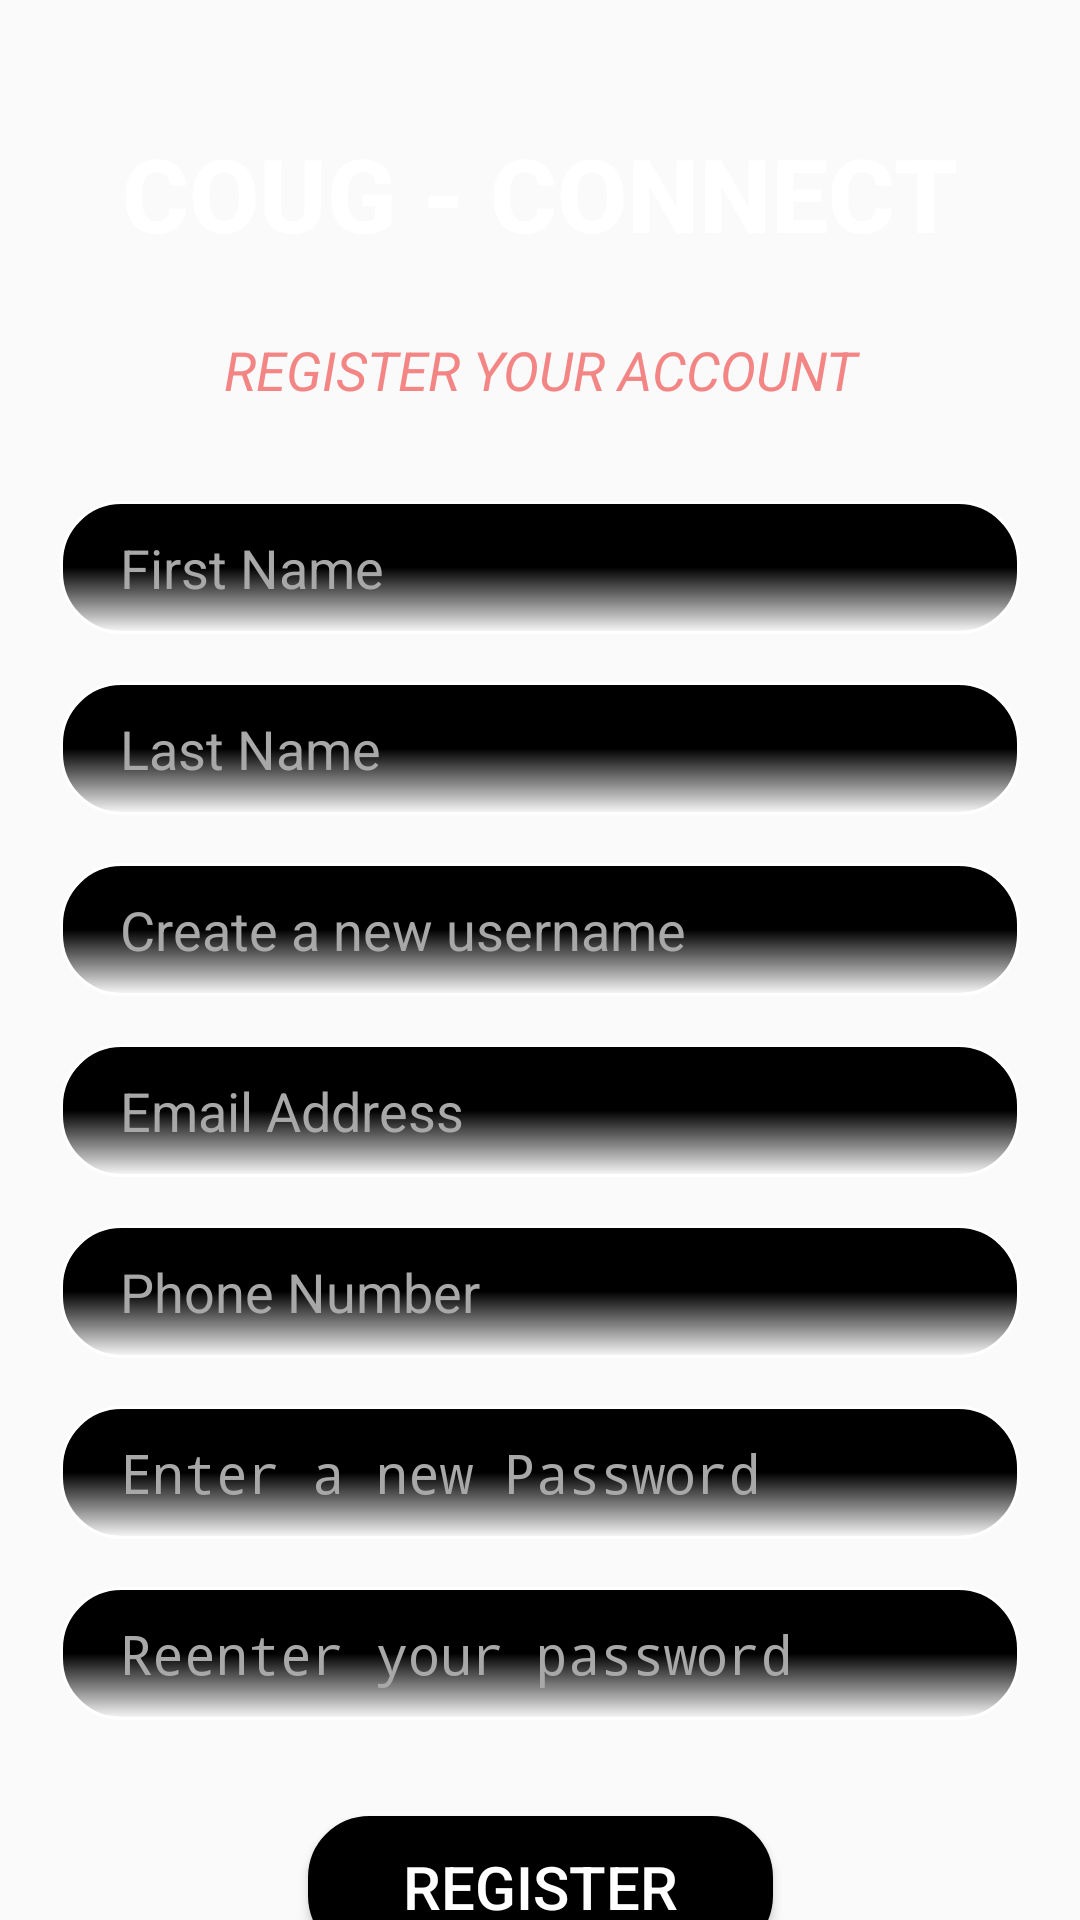

This screen was rendered from an Android layout file. Write that file and the resources it references.
<!-- AndroidManifest.xml: application theme Theme.CougConnect -->
<!-- res/layout/activity_registration.xml -->
<?xml version="1.0" encoding="utf-8"?>
<androidx.constraintlayout.widget.ConstraintLayout xmlns:android="http://schemas.android.com/apk/res/android"
    xmlns:app="http://schemas.android.com/apk/res-auto"
    xmlns:tools="http://schemas.android.com/tools"
    android:layout_width="match_parent"
    android:layout_height="match_parent"
    android:background="@drawable/background"
    tools:context=".registration">

    <TextView
        android:id="@+id/CougConnectLogo"
        android:layout_width="wrap_content"
        android:layout_height="wrap_content"
        android:fontFamily="sans-serif-medium"
        android:text="COUG - CONNECT"
        android:textColor="#FFFFFF"
        android:textSize="34sp"
        android:textStyle="bold"
        app:layout_constraintBottom_toBottomOf="parent"
        app:layout_constraintEnd_toEndOf="parent"
        app:layout_constraintStart_toStartOf="parent"
        app:layout_constraintTop_toTopOf="parent"
        app:layout_constraintVertical_bias="0.06999999" />

    <TextView
        android:id="@+id/registerText"
        android:layout_width="282dp"
        android:layout_height="40dp"
        android:layout_marginTop="24dp"
        android:fontFamily="sans-serif-thin"
        android:text="REGISTER YOUR ACCOUNT"
        android:textAlignment="center"
        android:textColor="#F38585"
        android:textSize="18sp"
        android:textStyle="bold|italic"
        app:layout_constraintBottom_toBottomOf="parent"
        app:layout_constraintEnd_toEndOf="parent"
        app:layout_constraintStart_toStartOf="parent"
        app:layout_constraintTop_toBottomOf="@+id/CougConnectLogo"
        app:layout_constraintVertical_bias="0.0" />

    <EditText
        android:id="@+id/firstName"
        android:layout_width="0dp"
        android:layout_height="wrap_content"
        android:layout_marginStart="20dp"
        android:layout_marginTop="16dp"
        android:layout_marginEnd="20dp"
        android:background="@drawable/input_bg"
        android:ems="10"
        android:hint="First Name"
        android:inputType="text"
        android:paddingLeft="20dp"
        android:paddingTop="10dp"
        android:paddingRight="10dp"
        android:paddingBottom="10dp"
        android:textColor="#FFFFFF"
        android:textColorHint="#A8A8A8"
        app:layout_constraintEnd_toEndOf="parent"
        app:layout_constraintStart_toStartOf="parent"
        app:layout_constraintTop_toBottomOf="@+id/registerText" />

    <EditText
        android:id="@+id/lastName"
        android:layout_width="0dp"
        android:layout_height="wrap_content"
        android:layout_marginTop="16dp"
        android:background="@drawable/input_bg"
        android:ems="10"
        android:hint="Last Name"
        android:inputType="text"
        android:paddingLeft="20dp"
        android:paddingTop="10dp"
        android:paddingRight="10dp"
        android:paddingBottom="10dp"
        android:textColor="#FFFFFF"
        android:textColorHint="#A8A8A8"
        app:layout_constraintEnd_toEndOf="@+id/firstName"
        app:layout_constraintStart_toStartOf="@+id/firstName"
        app:layout_constraintTop_toBottomOf="@+id/firstName" />

    <EditText
        android:id="@+id/userName"
        android:layout_width="0dp"
        android:layout_height="wrap_content"
        android:layout_marginTop="16dp"
        android:background="@drawable/input_bg"
        android:ems="10"
        android:hint="Create a new username"
        android:inputType="text"
        android:paddingLeft="20dp"
        android:paddingTop="10dp"
        android:paddingRight="10dp"
        android:paddingBottom="10dp"
        android:textColor="#FFFFFF"
        android:textColorHint="#A8A8A8"
        app:layout_constraintEnd_toEndOf="@+id/lastName"
        app:layout_constraintStart_toStartOf="@+id/lastName"
        app:layout_constraintTop_toBottomOf="@+id/lastName" />

    <EditText
        android:id="@+id/email"
        android:layout_width="0dp"
        android:layout_height="wrap_content"
        android:layout_marginTop="16dp"
        android:background="@drawable/input_bg"
        android:ems="10"
        android:hint="Email Address"
        android:inputType="text"
        android:paddingLeft="20dp"
        android:paddingTop="10dp"
        android:paddingRight="10dp"
        android:paddingBottom="10dp"
        android:textColor="#FFFFFF"
        android:textColorHint="#A8A8A8"
        app:layout_constraintEnd_toEndOf="@+id/userName"
        app:layout_constraintStart_toStartOf="@+id/userName"
        app:layout_constraintTop_toBottomOf="@+id/userName" />

    <EditText
        android:id="@+id/phoneNumber"
        android:layout_width="0dp"
        android:layout_height="wrap_content"
        android:layout_marginTop="16dp"
        android:background="@drawable/input_bg"
        android:ems="10"
        android:hint="Phone Number"
        android:inputType="text"
        android:paddingLeft="20dp"
        android:paddingTop="10dp"
        android:paddingRight="10dp"
        android:paddingBottom="10dp"
        android:textColor="#FFFFFF"
        android:textColorHint="#A8A8A8"
        app:layout_constraintEnd_toEndOf="@+id/email"
        app:layout_constraintStart_toStartOf="@+id/email"
        app:layout_constraintTop_toBottomOf="@+id/email" />

    <EditText
        android:id="@+id/Password"
        android:layout_width="0dp"
        android:layout_height="wrap_content"
        android:layout_marginTop="16dp"
        android:background="@drawable/input_bg"
        android:ems="10"
        android:hint="Enter a new Password"
        android:inputType="text"
        android:paddingLeft="20dp"
        android:paddingTop="10dp"
        android:paddingRight="10dp"
        android:paddingBottom="10dp"
        android:password="true"
        android:textColor="#FFFFFF"
        android:textColorHint="#A8A8A8"
        app:layout_constraintEnd_toEndOf="@+id/phoneNumber"
        app:layout_constraintStart_toStartOf="@+id/phoneNumber"
        app:layout_constraintTop_toBottomOf="@+id/phoneNumber" />

    <EditText
        android:id="@+id/confirmPass"
        android:layout_width="0dp"
        android:layout_height="wrap_content"
        android:layout_marginTop="16dp"
        android:background="@drawable/input_bg"
        android:ems="10"
        android:hint="Reenter your password"
        android:inputType="text"
        android:paddingLeft="20dp"
        android:paddingTop="10dp"
        android:paddingRight="10dp"
        android:paddingBottom="10dp"
        android:password="true"
        android:textColor="#FFFFFF"
        android:textColorHint="#A8A8A8"
        app:layout_constraintEnd_toEndOf="@+id/Password"
        app:layout_constraintStart_toStartOf="@+id/Password"
        app:layout_constraintTop_toBottomOf="@+id/Password" />

    <Button
        android:id="@+id/registerButton"
        android:layout_width="155dp"
        android:layout_height="47dp"
        android:layout_marginTop="32dp"
        android:background="@drawable/buttonbg"
        android:text="Register"
        android:textColor="#FFFFFF"
        android:textSize="20sp"
        app:layout_constraintEnd_toEndOf="@+id/confirmPass"
        app:layout_constraintStart_toStartOf="@+id/confirmPass"
        app:layout_constraintTop_toBottomOf="@+id/confirmPass" />

    <TextView
        android:id="@+id/haveAnAccount"
        android:layout_width="wrap_content"
        android:layout_height="wrap_content"
        android:layout_marginTop="16dp"
        android:text="I already have an account"
        android:textColor="#959595"
        android:textSize="16sp"
        android:textStyle="italic"
        app:layout_constraintEnd_toEndOf="@+id/registerButton"
        app:layout_constraintStart_toStartOf="@+id/registerButton"
        app:layout_constraintTop_toBottomOf="@+id/registerButton" />

</androidx.constraintlayout.widget.ConstraintLayout>
<!-- resources referenced by this layout -->
<resources>
  <!-- drawable buttonbg (drawable) -->
  <?xml version="1.0" encoding="utf-8"?>
  <shape xmlns:android="http://schemas.android.com/apk/res/android">
  
      <solid android:color="@color/black"/>
  
      <corners android:radius="20dp"/>
  
      <stroke android:color="@color/black"
          android:width="1dp"/>
  
  
  </shape>
  <!-- drawable input_bg (drawable) -->
  <?xml version="1.0" encoding="utf-8"?>
  <shape xmlns:android="http://schemas.android.com/apk/res/android">
  
      <stroke android:color="@color/white"
          android:width="1dp"/>
  
      <gradient android:angle="75"
          android:centerColor="@color/black"
          android:startColor="@color/black"
          android:endColor="@color/common_google_signin_btn_text_dark"
          />
  
      <corners android:radius="20dp"/>
  
  </shape>
  <style name="Theme.CougConnect" parent="android:Theme.Material.Light.NoActionBar" />
  <color name="black">#FF000000</color>
  <color name="white">#FFFFFFFF</color>
</resources>
